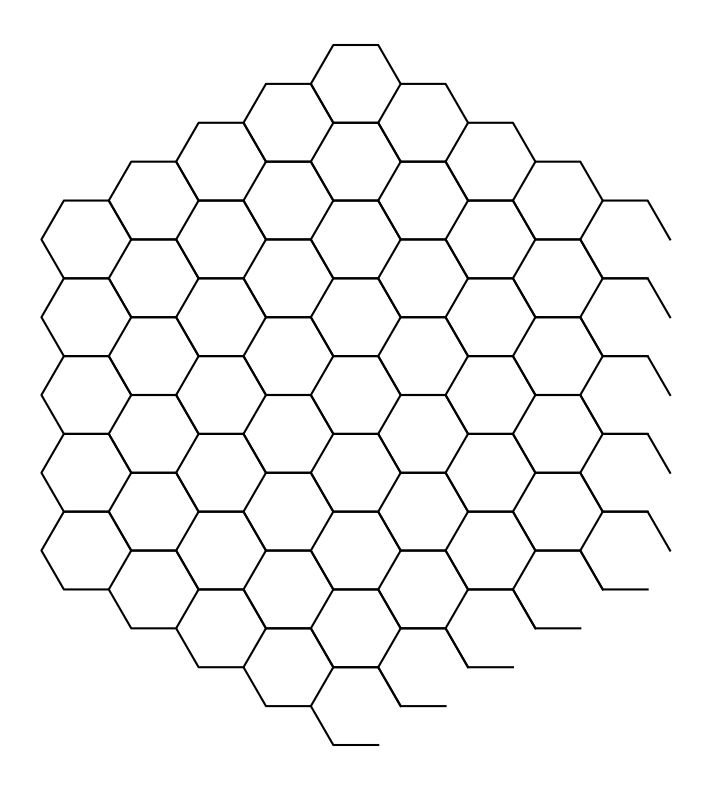

Source code (Python):
import matplotlib.pyplot as plt
import numpy as np

def hexagon(center, size):
    """生成一个正六边形的顶点
    Args:
        center (tuple): 六边形中心的坐标
        size (float): 六边形的边长
    Returns:
        numpy.ndarray: 六边形顶点的坐标
    """
    points = []
    for i in range(6):
        angle = 2 * np.pi / 6 * i
        x_i = center[0] + size * np.cos(angle)
        y_i = center[1] + size * np.sin(angle)
        points.append([x_i, y_i])
    return np.array(points)

# 设置绘图大小
plt.figure(figsize=(10, 10))
size = 0.401  # 六边形的边长

# 计算中心位置
cx, cy = 0, 0

# 绘制六边形
ax = plt.gca()
ax.set_aspect('equal')

# 五圈六边形
radius = 4  # 半径为5的六边形网格
for q in range(-radius, radius + 1):
    for r in range(-radius, radius + 1):
        if -radius <= (q + r) <= radius:
            hex_center_x = size * 3/2 * q
            hex_center_y = size * np.sqrt(3) * (r + q/2)
            hex_points = hexagon((cx + hex_center_x, cy + hex_center_y), size)
            ax.plot(hex_points[:, 0], hex_points[:, 1], 'k-')

# 隐藏坐标轴
plt.axis('off')

# 设置图片分辨率为2K以上
plt.savefig('Hex_2D.png', dpi=300, bbox_inches='tight')